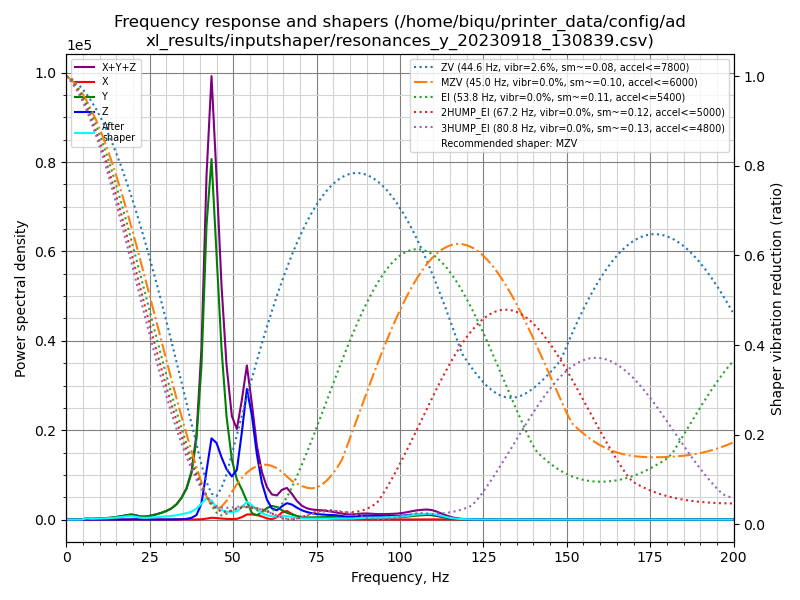

The data file committed next to this chart (first rows):
freq, psd_x, psd_y, psd_z, psd_xyz
0.0, 2.384e+01, 6.508e+02, 3.406e+02, 1.015e+03
1.5, 4.047e+01, 3.801e+02, 2.129e+02, 6.334e+02
3.0, 3.214e+01, 3.204e+01, 3.009e+01, 9.428e+01
4.5, 5.956e+01, 4.458e+02, 2.660e+01, 5.319e+02
6.0, 1.332e+02, 1.486e+03, 2.891e+01, 1.648e+03
7.5, 6.455e+01, 1.309e+03, 2.855e+01, 1.402e+03
9.0, 3.878e+01, 2.000e+03, 2.718e+01, 2.066e+03
10.5, 3.850e+01, 2.692e+03, 3.266e+01, 2.763e+03
12.0, 3.494e+01, 3.902e+03, 3.278e+01, 3.970e+03
13.5, 3.402e+01, 5.876e+03, 2.870e+01, 5.938e+03
15.0, 3.924e+01, 8.602e+03, 4.274e+01, 8.684e+03
16.5, 4.735e+01, 1.230e+04, 9.527e+01, 1.244e+04
18.0, 7.444e+01, 1.751e+04, 2.377e+02, 1.782e+04
19.5, 1.604e+02, 2.156e+04, 7.627e+02, 2.248e+04
21.0, 2.377e+02, 1.811e+04, 1.235e+03, 1.959e+04
22.5, 2.301e+02, 1.439e+04, 6.652e+02, 1.529e+04
24.0, 1.251e+02, 1.667e+04, 1.199e+02, 1.692e+04
25.5, 7.833e+01, 2.331e+04, 5.493e+01, 2.345e+04
27.0, 7.028e+01, 3.195e+04, 8.632e+01, 3.211e+04
28.5, 6.975e+01, 4.314e+04, 1.601e+02, 4.337e+04
30.0, 8.760e+01, 5.792e+04, 3.249e+02, 5.834e+04
31.5, 1.044e+02, 7.863e+04, 6.315e+02, 7.936e+04
33.0, 1.374e+02, 1.118e+05, 1.372e+03, 1.133e+05
34.5, 2.699e+02, 1.664e+05, 2.628e+03, 1.693e+05
36.0, 6.087e+02, 2.478e+05, 5.321e+03, 2.537e+05
37.5, 6.149e+02, 3.902e+05, 1.440e+04, 4.052e+05
39.0, 6.741e+02, 7.085e+05, 3.926e+04, 7.484e+05
40.5, 2.672e+03, 1.405e+06, 1.472e+05, 1.555e+06
42.0, 8.805e+03, 2.771e+06, 4.597e+05, 3.240e+06
43.5, 1.721e+04, 3.518e+06, 7.927e+05, 4.327e+06
45.0, 1.550e+04, 2.675e+06, 7.730e+05, 3.463e+06
46.5, 1.019e+04, 1.779e+06, 6.494e+05, 2.439e+06
48.0, 7.318e+03, 1.111e+06, 5.425e+05, 1.661e+06
49.6, 5.962e+03, 6.652e+05, 4.790e+05, 1.150e+06
51.1, 8.066e+03, 4.598e+05, 5.687e+05, 1.037e+06
52.6, 2.817e+04, 3.531e+05, 1.032e+06, 1.414e+06
54.1, 6.155e+04, 2.229e+05, 1.584e+06, 1.869e+06
55.6, 6.376e+04, 8.068e+04, 1.299e+06, 1.444e+06
57.1, 5.752e+04, 5.441e+04, 8.329e+05, 9.448e+05
58.6, 4.118e+04, 9.896e+04, 4.844e+05, 6.245e+05
60.1, 1.512e+04, 1.531e+05, 2.698e+05, 4.380e+05
61.6, 5.248e+03, 1.882e+05, 1.530e+05, 3.465e+05
63.1, 3.222e+04, 1.775e+05, 1.315e+05, 3.412e+05
64.6, 1.038e+05, 1.355e+05, 1.916e+05, 4.309e+05
66.1, 1.265e+05, 9.919e+04, 2.430e+05, 4.686e+05
67.6, 8.463e+04, 7.621e+04, 2.271e+05, 3.880e+05
69.1, 4.838e+04, 5.603e+04, 1.839e+05, 2.883e+05
70.6, 3.022e+04, 4.127e+04, 1.462e+05, 2.177e+05
72.1, 2.494e+04, 3.555e+04, 1.214e+05, 1.819e+05
73.6, 2.638e+04, 3.491e+04, 1.049e+05, 1.662e+05
75.1, 3.006e+04, 3.639e+04, 9.350e+04, 1.600e+05
76.6, 3.224e+04, 4.001e+04, 8.651e+04, 1.588e+05
78.1, 2.478e+04, 4.386e+04, 8.208e+04, 1.507e+05
79.6, 1.362e+04, 4.519e+04, 8.084e+04, 1.397e+05
81.1, 7.755e+03, 4.222e+04, 7.567e+04, 1.256e+05
82.6, 6.660e+03, 3.973e+04, 6.486e+04, 1.112e+05
84.1, 5.223e+03, 4.023e+04, 5.376e+04, 9.921e+04
85.6, 3.138e+03, 4.091e+04, 5.234e+04, 9.639e+04
87.1, 1.710e+03, 4.268e+04, 6.327e+04, 1.077e+05
88.6, 9.304e+02, 4.379e+04, 7.432e+04, 1.190e+05
... 74 more rows
